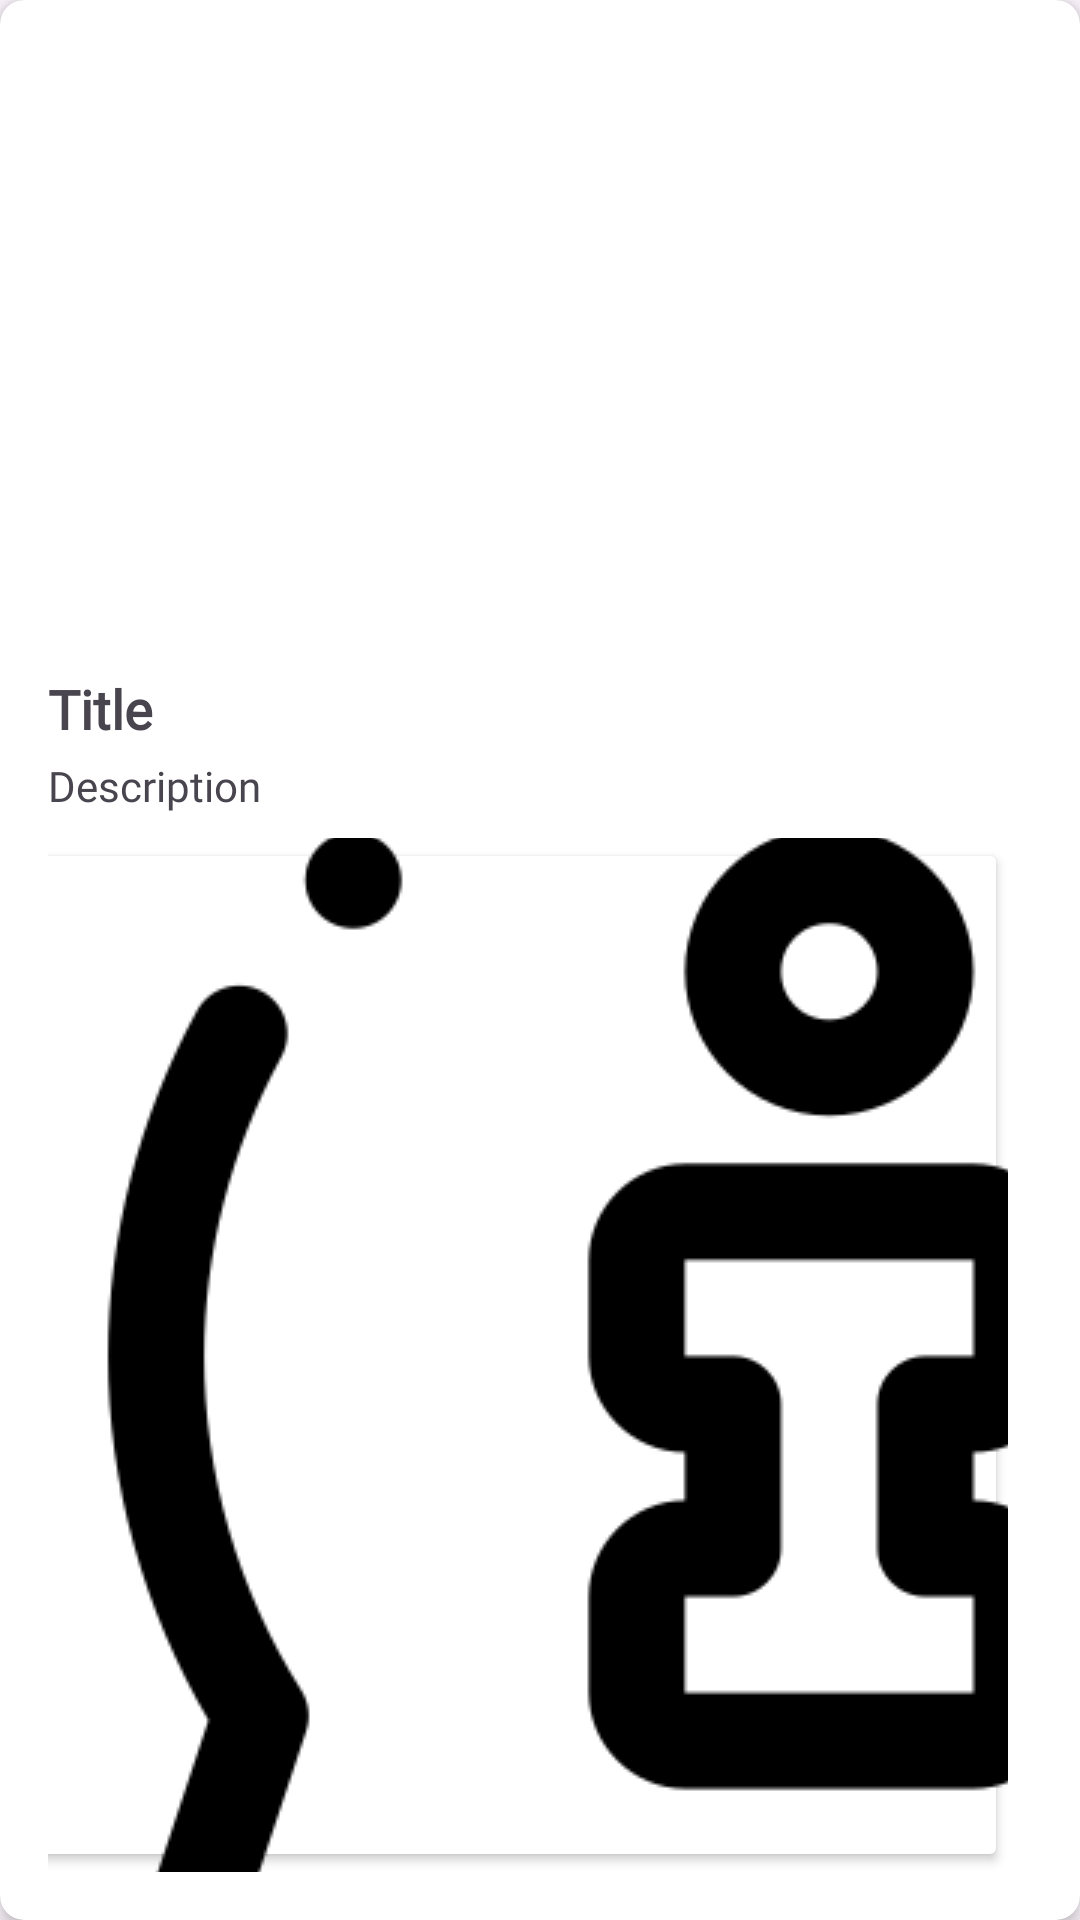

Produce the Android XML layout that renders to this screen, including the resource entries it uses.
<!-- AndroidManifest.xml: application theme Theme.EqualityGender -->
<!-- res/layout/admin_item_informasi.xml -->
<?xml version="1.0" encoding="utf-8"?>
<androidx.cardview.widget.CardView xmlns:android="http://schemas.android.com/apk/res/android"
    xmlns:app="http://schemas.android.com/apk/res-auto"
    android:layout_width="match_parent"
    android:layout_height="wrap_content"
    android:layout_marginBottom="16dp"
    app:cardCornerRadius="8dp"
    app:cardElevation="4dp">

    <LinearLayout
        android:layout_width="match_parent"
        android:layout_height="wrap_content"
        android:orientation="vertical"
        android:padding="16dp">

        <ImageView
            android:id="@+id/imageViewInformasi"
            android:layout_width="match_parent"
            android:layout_height="200dp"
            android:scaleType="fitCenter"

            android:src="@drawable/ic_launcher_background" />

        <TextView
            android:id="@+id/textViewTitle"
            android:layout_width="match_parent"
            android:layout_height="wrap_content"
            android:text="Title"
            android:fontFamily="@font/inter_extra_bold"
            android:textStyle="bold"
            android:textSize="18sp"
            android:layout_marginTop="8dp" />

        <TextView
            android:id="@+id/textViewDescription"
            android:layout_width="match_parent"
            android:layout_height="wrap_content"
            android:fontFamily="@font/inter_regular"
            android:text="Description"
            android:textSize="14sp"
            android:layout_marginTop="4dp"
            android:maxLines="5"
            android:ellipsize="end" />

        <LinearLayout
            android:layout_width="match_parent"
            android:layout_height="wrap_content"
            android:layout_marginTop="8dp"
            android:orientation="horizontal"
            android:gravity="end">

            <Button
                android:id="@+id/buttonEdit"
                android:layout_width="wrap_content"
                android:layout_height="wrap_content"
                android:backgroundTint="@color/colorPrimary2"
                android:text="Edit"
                android:textColor="@android:color/white"
                android:drawableStart="@drawable/ic_informas"
                />

            <Button
                android:id="@+id/buttonDelete"
                android:layout_width="wrap_content"
                android:layout_height="wrap_content"
                android:layout_marginStart="8dp"
                android:backgroundTint="@android:color/holo_red_light"
                android:text="Hapus"
                android:textColor="@android:color/white" />
        </LinearLayout>

    </LinearLayout>
</androidx.cardview.widget.CardView>
<!-- resources referenced by this layout -->
<resources>
  <!-- drawable ic_informas: png bitmap (drawable, 17282 bytes) -->
  <style name="Theme.EqualityGender" parent="Base.Theme.EqualityGender" />
  <style name="Base.Theme.EqualityGender" parent="Theme.Material3.DayNight.NoActionBar">
          
          
      </style>
</resources>
